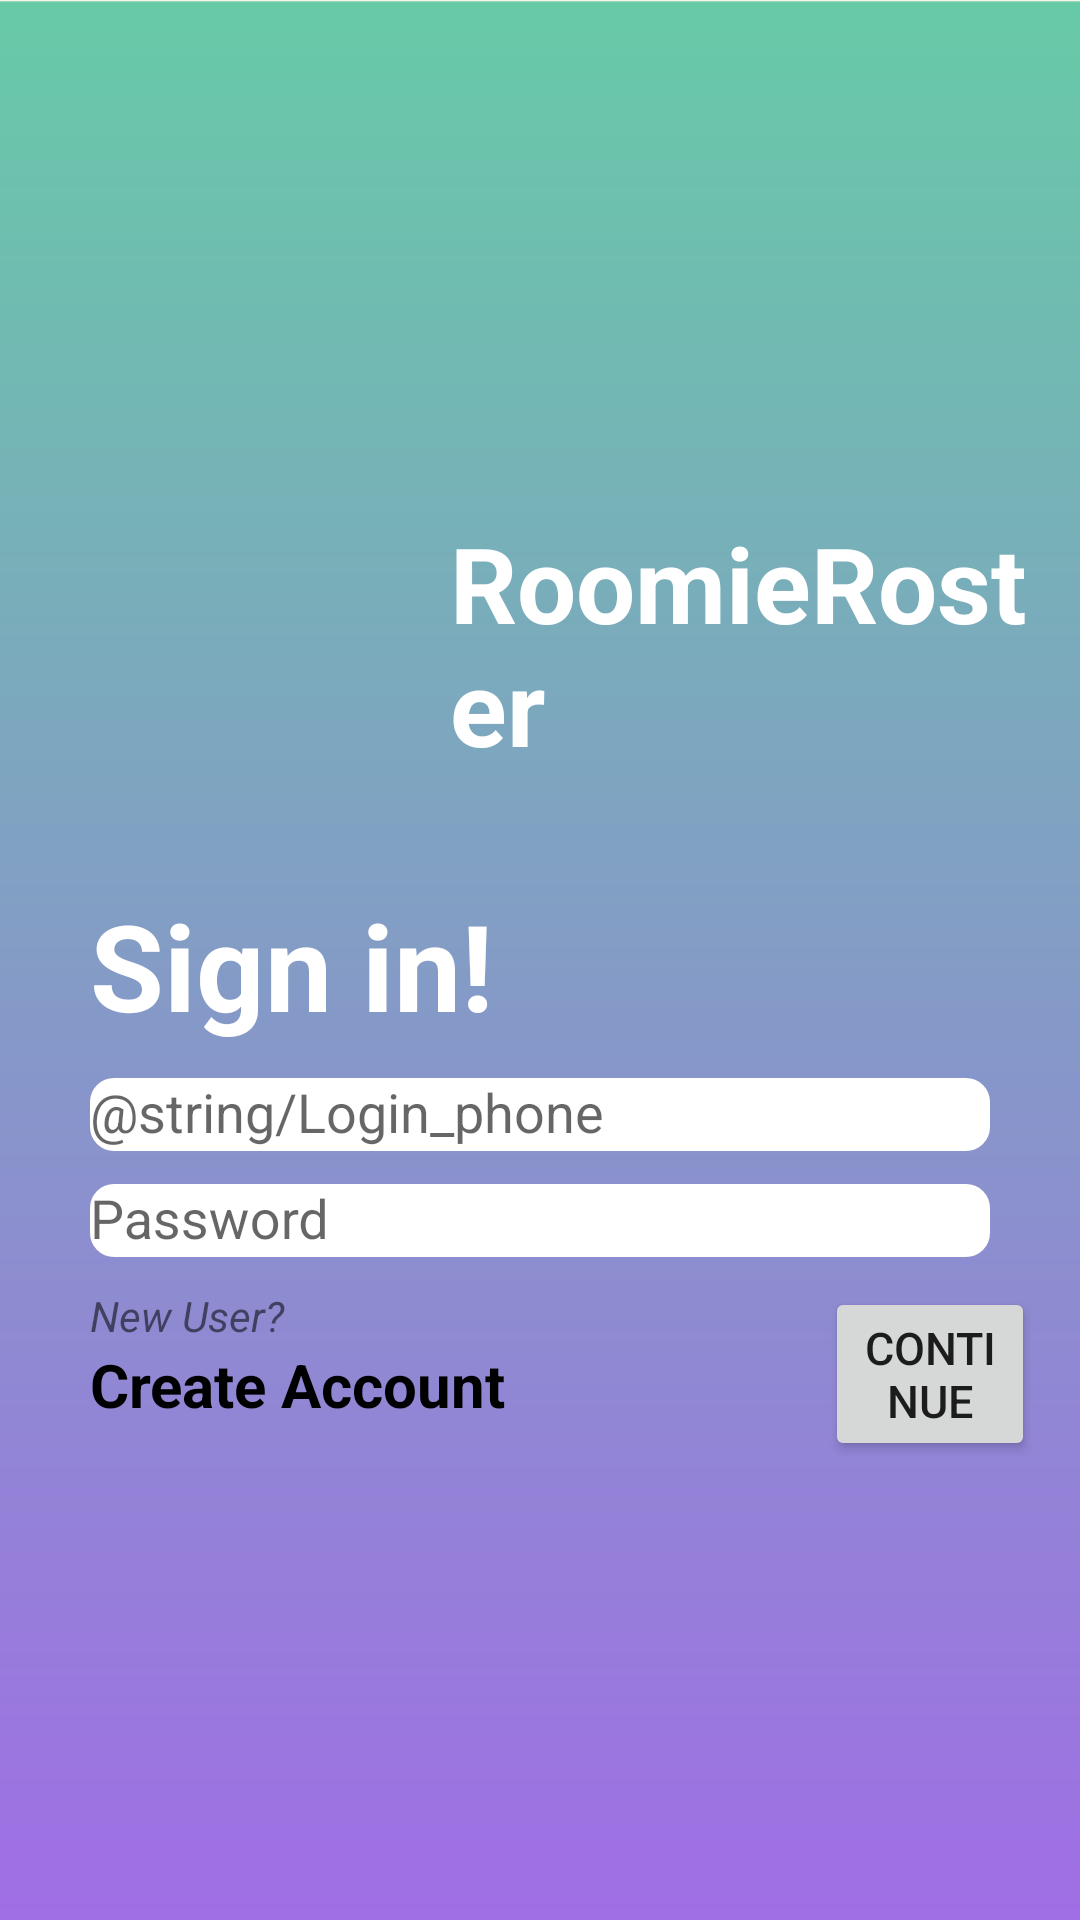

Android layout source for this screen:
<!-- AndroidManifest.xml: application theme Theme.RoomieRoster -->
<!-- res/layout/register_fragment.xml -->
<?xml version="1.0" encoding="utf-8"?>
<LinearLayout xmlns:android="http://schemas.android.com/apk/res/android"
    xmlns:app="http://schemas.android.com/apk/res-auto"
    xmlns:tools="http://schemas.android.com/tools"
    android:layout_width="match_parent"
    android:layout_height="match_parent"
    tools:context="com.RoomieRoster.UI.Activities.LoginActivity"
    android:orientation="vertical"
    android:padding = "15sp"
    android:background="@drawable/login_background"
    android:gravity="center_vertical">

    <RelativeLayout
        android:layout_width="match_parent"
        android:layout_height="wrap_content"
        android:gravity="center_vertical"
        android:paddingBottom="40sp">

        <ImageView
            android:layout_width="120sp"
            android:layout_height="120sp"
            android:src="@drawable/rr_icon"
            android:contentDescription="@string/RR_icon_description"/>

        <TextView
            android:layout_width="wrap_content"
            android:layout_height="wrap_content"
            android:textSize="35sp"
            android:textStyle="bold"
            android:textColor="@color/white"
            android:text="@string/app_name"
            android:layout_marginStart="135sp"
            android:layout_centerVertical="true"
            />

    </RelativeLayout>


    <TextView
        android:layout_width="match_parent"
        android:layout_height="wrap_content"
        android:text="@string/Login_welcome"
        android:textColor="@color/white"
        android:textSize="40sp"
        android:textStyle="bold"
        android:layout_marginStart="15sp"
        app:layout_constraintBottom_toBottomOf="parent"
        app:layout_constraintEnd_toEndOf="parent"
        app:layout_constraintStart_toStartOf="parent"
        app:layout_constraintTop_toTopOf="parent" />

    <com.google.android.material.textfield.TextInputLayout
        android:layout_width="match_parent"
        android:layout_height="wrap_content"
        android:layout_marginStart="15sp"
        android:layout_marginEnd="15sp">

        <com.google.android.material.textfield.TextInputEditText
            android:layout_width="match_parent"
            android:layout_height="wrap_content"
            android:id="@+id/phone"
            android:hint="@string/Login_phone"
            android:background="@drawable/rounded_edittext_bg">
        </com.google.android.material.textfield.TextInputEditText>
    </com.google.android.material.textfield.TextInputLayout>

    <com.google.android.material.textfield.TextInputLayout
        android:layout_width="match_parent"
        android:layout_height="wrap_content"
        android:layout_marginStart="15sp"
        android:layout_marginEnd="15sp">
        <com.google.android.material.textfield.TextInputEditText
            android:layout_width="match_parent"
            android:layout_height="wrap_content"
            android:id="@+id/password"
            android:hint="@string/Login_password"
            android:background="@drawable/rounded_edittext_bg">
        </com.google.android.material.textfield.TextInputEditText>
    </com.google.android.material.textfield.TextInputLayout>

    <RelativeLayout
        android:layout_width="wrap_content"
        android:layout_height="wrap_content"
        android:paddingTop="10sp">
        <Button
            android:layout_width="wrap_content"
            android:layout_height="wrap_content"
            android:id="@+id/btn_login"
            android:text = "@string/Login_Continue"
            android:textSize = "15sp"
            android:layout_marginStart="260sp"/>

        <LinearLayout
            android:layout_width="wrap_content"
            android:layout_height="wrap_content"
            android:orientation="vertical"
            android:layout_marginStart="15sp">
            <TextView
                android:layout_width="match_parent"
                android:layout_height="wrap_content"
                android:text="@string/Login_NewUser"
                android:textStyle="italic"/>

            <TextView
                android:layout_width="match_parent"
                android:layout_height="wrap_content"
                android:text="@string/Login_CreateAccount"
                android:clickable="true"
                android:textSize = "20sp"
                android:paddingBottom="30sp"
                android:textStyle="bold"
                android:textColor="@color/black" />

        </LinearLayout>
    </RelativeLayout>


</LinearLayout>
<!-- resources referenced by this layout -->
<resources>
  <!-- drawable login_background: png bitmap (drawable, 12308 bytes) -->
  <!-- drawable rounded_edittext_bg (drawable) -->
  <?xml version="1.0" encoding="utf-8"?>
  <shape xmlns:android="http://schemas.android.com/apk/res/android">
      <solid android:color="#FFFFFF" /> 
      <corners android:radius="8dp" /> 
  </shape>
  <string name="Login_Continue">Continue</string>
  <string name="Login_CreateAccount">Create Account </string>
  <string name="Login_NewUser">New User? </string>
  <string name="Login_password">Password</string>
  <string name="Login_welcome">Sign in!</string>
  <string name="RR_icon_description">RR Icon</string>
  <string name="app_name">RoomieRoster</string>
  <style name="Theme.RoomieRoster" parent="Base.Theme.RoomieRoster" />
  <style name="Base.Theme.RoomieRoster" parent="Theme.AppCompat.Light.NoActionBar">
          
          
      </style>
  <!-- not gathered from this repository: default colours our renderer supplied (Android Studio template values) -->
  <color name="black">#FF000000</color>
  <color name="white">#FFFFFFFF</color>
</resources>
